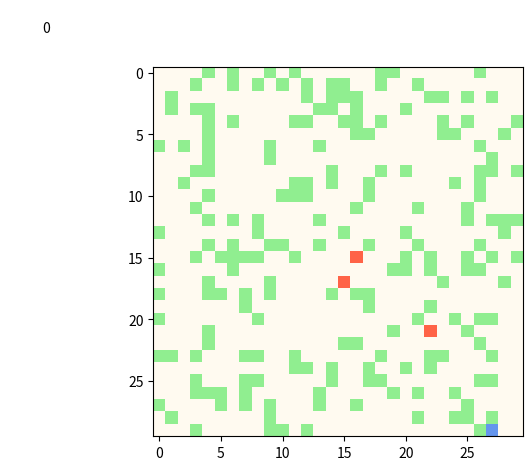
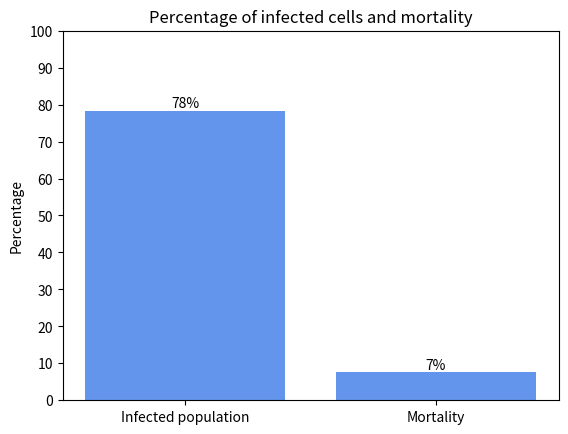

Recreate these plots in Python, in order.
import numpy as np
import matplotlib as mpl
import random
import operator
from matplotlib import pyplot as plt
from matplotlib import animation
from tqdm.autonotebook import tqdm


def world_dimensions(m, n):
    """
    creates a numpy array of m x n dimensions filled with zeros
    """
    return np.zeros((m, n), dtype=int)


def empty_positions(world):
    """
    returns a list with the coordinates of all the empty positions (zeros)
    """
    return list(zip(*np.where(world == 0)))


def healthy_cells(world):
    """
    returns a list with the coordinates of all the healthy cells (ones)
    """
    return list(zip(*np.where(world == 1)))


def infected_cells(world):
    """
    returns a list with the coordinates of all the infected cells (twos)
    """
    return list(zip(*np.where(world == 2)))


def immune_cells(world):
    """
    returns a list with the coordinates of all the immune cells (threes)
    """
    return list(zip(*np.where(world == 3)))


def dead_cells(world):
    """
    returns a list with the coordinates of all the dead cells (fours)
    """
    return list(zip(*np.where(world == 4)))


def randomize_cells(world, hl, inf, imm):
    """
    sets a random position for all healthy, infected, and immune cells given
    (i.e., the array is randomly filled with os, 1s, 2s and 3s)
    """
    healthy = [1 for x in range(hl)]
    infected = [2 for x in range(inf)]
    immune = [3 for x in range(imm)]

    for h in healthy:
        empty = empty_positions(world)
        pos = np.random.choice(len(empty) - 1, size=None, replace=True)
        pos_healthy = empty[pos]
        world[pos_healthy] = 1

    for i in infected:
        empty = empty_positions(world)
        pos = np.random.choice(len(empty) - 1, size=None, replace=True)
        pos_inf = empty[pos]
        world[pos_inf] = 2

    for im in immune:
        empty = empty_positions(world)
        pos = np.random.choice(len(empty) - 1, size=None, replace=True)
        pos_imm = empty[pos]
        world[pos_imm] = 3

    return world


def move_healthy(world, tuples):
    healthy = healthy_cells(world)
    for h in healthy:
        movement(world, h, tuples)


def move_infected(world, tuples, frames):
    infected = infected_cells(world)
    for inf in infected:
        infect(world, inf, tuples, frames)
        movement(world, inf, tuples)


def move_immune(world, tuples):
    immune = immune_cells(world)
    for imm in immune:
        movement(world, imm, tuples)


def infect(world, coord, tuples, frames):
    """
    if there is any healthy cell in an adjacent cell of an infected cell,
    then it is infected (from value 1 to 2)
    """
    poss = [(0, 0), (0, 1), (1, 0), (1, 1), (0, -1), (-1, 0), (1, -1), (-1, 1), (-1, -1)]
    healthy = healthy_cells(world)

    for p in poss:
        x = tuple(map(operator.add, p, coord))
        if x in healthy:
            chance = np.random.choice([1, 2], size=None, replace=True, p=[0.9, 0.1])  # sets probability of infection:
                                                                                      # 1 = healthy, 2 = infected;
                                                                                      # p[no infection, infection]
            world[x] = chance
            if chance == 2:
                tuples.append([x, frames])


def movement(world, coord, tuples):
    """
    given a cell, it is moved to a random adjacent cell
    """
    empty = empty_positions(world)
    poss = [(0, 0), (0, 1), (1, 0), (1, 1), (0, -1), (-1, 0), (1, -1), (-1, 1), (-1, -1)]
    free = []
    value_coord = world[coord]

    for p in poss:
        x = tuple(map(operator.add, p, coord))
        if x in empty:
            if world[x] == 0:
                free.append(x)

    if len(free) == 0:
        world[coord] = value_coord

    else:
        new_poss = random.choice(free)
        world[coord] = 0
        world[new_poss] = value_coord

        if value_coord == 2:
            flat_list(tuples, coord, new_poss)


def flat_list(tuples, coord, new_poss):
    """
    converts a list of lists to a simple list
    """
    j = 0
    for sublist in tuples:
        for item in sublist:
            if item == coord:
                tuples[int(j / 2)][0] = new_poss
            j += 1


def recover(world, tuples, frames):
    """
    for each infected cell, the frame in which it was infected is taken and it is subtracted from the actual frame.
    If the difference is greater or equal than some specific value, then the cell change its state to either immune
    or dead
    """
    for t in tuples:
        if frames - t[1] >= 20: # set the desired frame threshold from which a cell turns either immune or dead
            ind = t[0]
            chance = np.random.choice([3, 4], size=None, replace=True,
                                      p=[0.9, 0.1])  # set the mortality: 3 = immune, 4 = dead; p[immune, dead]
            world[ind] = chance
            tuples.remove(t)


def list_of_tuples(world):
    """
    creates a list of tuples in which the first element of each pair is the coordinate of an infected cell,
    and the second the initial frame (0): [(x,y), 0]
    """
    infected = infected_cells(world)
    l_tuples = []
    for inf in infected:
        l_tuples.append([inf, 0])

    return l_tuples


def update_world(world, tuples, frames):
    """
    returns an updated state of the world
    """
    recover(world, tuples, frames)
    move_healthy(world, tuples)
    move_infected(world, tuples, frames)
    move_immune(world, tuples)

    return world


# Pre-processing: every operations is computed in order to run the simulation smoothly and avoid stuttering
healthy = 200
infected = 2
immune = 1
my_world = world_dimensions(30, 30) # creates a world with m x n dimensions
my_world = randomize_cells(my_world, healthy, infected, immune)  # number of healthy, infected, and immune cells
                                                            # randomly distributed in the world
tuples = list_of_tuples(my_world)  # creates a list of tuples (infected, frame) setting the initial frame to 0
population = len(list(zip(*(np.where((my_world > 0) & (my_world <= 4)))))) # calculate the whole population of cells

f = 100 # number of frames
inter = 300 # milliseconds between frames
p = []
for i in tqdm(range(f)):
    u = update_world(my_world, tuples, i)
    z = u.tolist()
    p.append(z)

pre_processed_world = p


# Executing simulation
fig = plt.figure()
ax1 = fig.add_subplot(1, 1, 1)
colors = ['floralwhite', 'lightgreen', 'tomato', 'cornflowerblue', 'darkslategrey'] # set color for each cell state: 
                                                                                    # color = [0, 1, 2, 3, 4]
bounds = [0, 1, 2, 3, 4] # all different states
cmap = mpl.colors.ListedColormap(colors)
im = ax1.imshow(my_world, interpolation='none', cmap=cmap)
axtext = fig.add_axes([0.0, 0.95, 0.1, 0.05])  # add time at the top left corner of the figure
axtext.axis("off")
time = axtext.text(0.5, 0.5, str(0), ha="left", va="top")

def animate(i):
    im.set_array(pre_processed_world[i])
    time.set_text(str(i))

    return im, time,

anim = animation.FuncAnimation(fig, animate, frames=f,
                               interval=inter, blit=True, repeat=False)

plt.show()


# Some statistics
p = population
total_infected = len(list(zip(*(np.where((my_world > 1) & (my_world <= 4))))))  # number of infected
                                                                                # cells (infected + immune + dead)
total_dead = len(dead_cells(my_world)) # number of dead cells
prob_infected = total_infected / p * 100
mortality = total_dead / total_infected * 100

x = [1, 2]
y = [prob_infected, mortality]
width = 0.8
fig, ax = plt.subplots()
rects1 = ax.bar(x, y, width, color='cornflowerblue')
ax.set_ylim(0, 100)
ax.set_ylabel('Percentage')
ax.set_title('Percentage of infected cells and mortality')
plt.yticks(np.arange(0, 110, 10))
ax.set_xticks(np.add(x, (0)))
ax.set_xticklabels(('Infected population', 'Mortality',))

def autolabel(rects):
    for rect in rects:
        height = rect.get_height()
        ax.text(rect.get_x() + rect.get_width() / 2., height,
                '%d%%' % int(height),
                ha='center', va='bottom')

autolabel(rects1)
plt.show()
